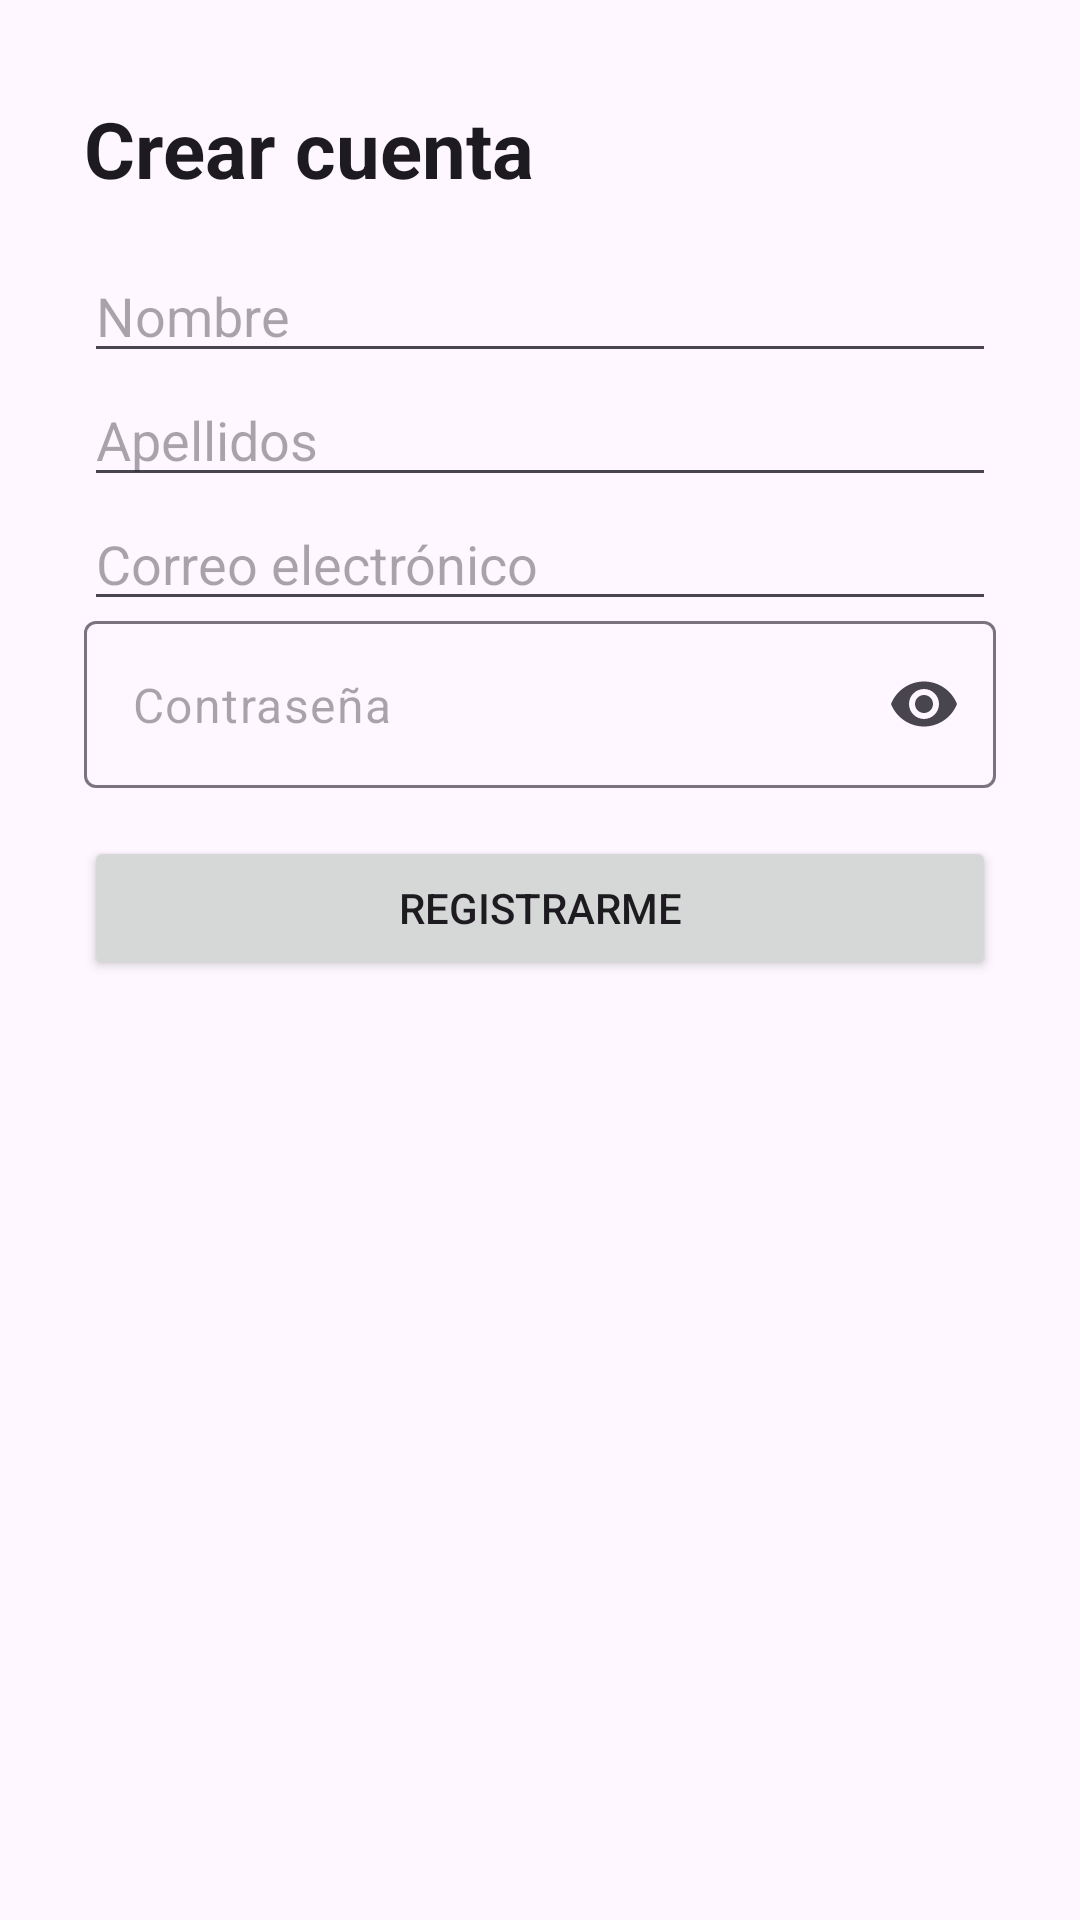

This screen was rendered from an Android layout file. Write that file and the resources it references.
<!-- AndroidManifest.xml: application theme Theme.MiGaleriaGPS -->
<!-- res/layout/activity_registro.xml -->
<?xml version="1.0" encoding="utf-8"?>
<ScrollView xmlns:android="http://schemas.android.com/apk/res/android"
    xmlns:app="http://schemas.android.com/apk/res-auto"
    android:layout_width="match_parent"
    android:layout_height="match_parent"
    android:fillViewport="true"
    android:background="?android:attr/colorBackground">

    <LinearLayout
        android:layout_width="match_parent"
        android:layout_height="wrap_content"
        android:orientation="vertical"
        android:paddingStart="28dp"
        android:paddingTop="32dp"
        android:paddingEnd="28dp"
        android:paddingBottom="24dp">

        <TextView
            android:id="@+id/tvRegistroTitle"
            android:layout_width="wrap_content"
            android:layout_height="wrap_content"
            android:layout_marginBottom="16dp"
            android:text="Crear cuenta"
            android:textColor="?android:attr/textColorPrimary"
            android:textSize="26sp"
            android:textStyle="bold" />

        <EditText
            android:id="@+id/etNombre"
            android:layout_width="match_parent"
            android:layout_height="wrap_content"
            android:hint="Nombre"
            android:inputType="textPersonName"
            android:singleLine="true"
            android:textColor="?android:attr/textColorPrimary"
            android:textColorHint="?android:attr/textColorHint" />

        <EditText
            android:id="@+id/etApellidos"
            android:layout_width="match_parent"
            android:layout_height="wrap_content"
            android:hint="Apellidos"
            android:inputType="textPersonName"
            android:singleLine="true"
            android:textColor="?android:attr/textColorPrimary"
            android:textColorHint="?android:attr/textColorHint" />

        <EditText
            android:id="@+id/etCorreo"
            android:layout_width="match_parent"
            android:layout_height="wrap_content"
            android:hint="Correo electrónico"
            android:inputType="textEmailAddress"
            android:singleLine="true"
            android:textColor="?android:attr/textColorPrimary"
            android:textColorHint="?android:attr/textColorHint" />

        <com.google.android.material.textfield.TextInputLayout
            android:layout_width="match_parent"
            android:layout_height="wrap_content"
            app:endIconMode="password_toggle"
            app:hintEnabled="false">

            <com.google.android.material.textfield.TextInputEditText
                android:id="@+id/etPassword"
                android:layout_width="match_parent"
                android:layout_height="wrap_content"
                android:hint="Contraseña"
                android:inputType="textPassword"
                android:singleLine="true"
                android:textColor="?android:attr/textColorPrimary"
                android:textColorHint="?android:attr/textColorHint" />

        </com.google.android.material.textfield.TextInputLayout>

        <Button
            android:id="@+id/btnRegistrarme"
            android:layout_width="match_parent"
            android:layout_height="wrap_content"
            android:layout_marginTop="16dp"
            android:text="Registrarme" />

    </LinearLayout>
</ScrollView>
<!-- resources referenced by this layout -->
<resources>
  <style name="Theme.MiGaleriaGPS" parent="Base.Theme.MiGaleriaGPS" />
  <style name="Base.Theme.MiGaleriaGPS" parent="Theme.Material3.DayNight.NoActionBar">
          <item name="colorPrimary">@color/green_tree</item>
          <item name="colorOnPrimary">@color/white</item>
          <item name="colorSecondary">@color/green_dark</item>
          <item name="colorOnSecondary">@color/white</item>
          <item name="colorTertiary">@color/green_leaf</item>
          <item name="android:colorAccent">@color/green_tree</item>
          <item name="android:windowBackground">@color/white</item>
      </style>
  <color name="green_tree">#FF2E7D32</color>
  <color name="white">#FFFFFFFF</color>
  <color name="green_dark">#FF1B5E20</color>
  <color name="green_leaf">#FFA5D6A7</color>
</resources>
